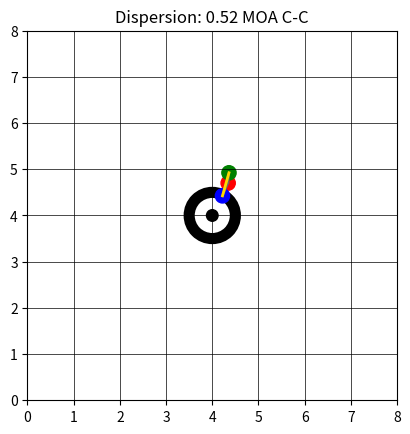

Here is the Python script that generated this plot:
#!/usr/bin/env python3

# Needed imports
import matplotlib.pyplot as plt
import sys, getopt
import math
from scipy.spatial import ConvexHull
import numpy as np
import random

# Application bounds
lowerCal=0.17
upperCal=0.5
minShots=3
maxShots=100000

# Default Application variables
accuracy=1.0 #MOA
shotcount=3
# inches. This simply controls how big the dots are
caliber=0.308

# TODO: Need better math for this. Should it scale based on number of shots?
# Should it be fixed scale? Should it be 3 standard deviations as an integer?
#scale=int(math.log(shotcount,2)+3) # MOA
scale=8 # MOA

# Heat value is dispersion added per shot as the barrel heats up.
# In practice, barrels are often allowed to cool between strings and
# the POI shift is more noticeable than dispersion.
# Even small values fot his, like 0.01 MOA dispersion increase per shot, can become big
# with large sample sizes. 
heat=0.00

# Override from command line
def printUsage() :
    print("PyShoot.py")
    print("\t-h (help)")
    print("\t-a <accuracy in MOA>")
    print("\t-n <number of shots in the group>")
    print("\t-c <caliber in inches>")
    print("\t-x <heat dispersion per shot>")
    print("\t-s <scale in MOA (min 2)>")
    
    
try:
    opts, args = getopt.getopt(sys.argv[1:],"ha:n:c:x:s:")
except getopt.GetoptError:
    printUsage()
    sys.exit(2)
for opt, arg in opts:
    if opt == '-h':
        printUsage()
        sys.exit()
    elif opt == '-a':
        laccuracy = float(arg)
        if laccuracy > 0:
            accuracy = laccuracy
    elif opt == '-n':
        lshotcount = int(arg)
        if lshotcount >= minShots and lshotcount <= maxShots:
            shotcount = lshotcount
        else:
            print("Number of shots is out of range[",minShots,",",maxShots,"], defaulting to: ", shotcount)
    elif opt == '-x':
        lheat = float(arg)
        if lheat >= 0:
            heat=lheat
        else:
            print("Heat given is out of range, [0,∞]")
    elif opt == '-s':
        lscale = int(arg)
        if lscale >=2:
            scale=lscale
        else:
            print("Scale given is out of range, [2,∞]")
    elif opt == '-c':
        lcaliber=float(arg)
        if lcaliber >= lowerCal and lcaliber <= upperCal:
            caliber=lcaliber
        else:
            print("Caliber is out of range [",lowerCal,",",upperCal,"], defaulting to: ", caliber)





# You can add or remove colors. More colors makes individual shots easier to spot
colors=['r','g','b','orange','gold','purple','darkcyan','sienna'] 
colorsize=len(colors)


hitsList = []

# This function might be doing a little too much. If you give it the model, it will
# pull the application variables for shot count, scale, accuracy, and heat, and turn them
# into a normal distribution of circles.
def addHits(ax) :
    
    for shot in range(shotcount):
        point = np.random.normal(scale/2, ((accuracy/2)+(heat)*shot),2)
        hitsList.append(point)
        circle = plt.Circle(point, caliber/2, color=colors[shot%colorsize])
        ax.add_artist(circle)
    return ax
   
# Main
# Setup
fig, ax = plt.subplots() # note we must use plt.subplots, not plt.subplot

# Draw target dot
ax.add_artist(plt.Circle((scale/2, scale/2), 0.5, fill=False, linewidth=8))
ax.add_artist(plt.Circle((scale/2, scale/2), 0.125, color='black'))

# Draw grid (square)
for i in range(int(scale)):
    plt.plot((0,scale), (i,i), linewidth=0.5,color='black')
    plt.plot((i,i), (0,scale), linewidth=0.5,color='black')

# Draw hit distribution
ax = addHits(ax)

# Calculate convex hull (polygon that captures the outside of the hits)
hull=ConvexHull(hitsList)

distances=[]
# Draw connectors for the convex hull
for simplex in hull.simplices:
    print(simplex)
    plt.plot(hull.points[simplex,0], hull.points[simplex,1], 'k-', color='dimgray')

# Calculate max polygon diameter. I don't know how to code a rotating calipers algorithm
# so for now, I'm just brute forcing this.
maxLength = 0
exp1 = 0
exp2 = 0
eyp1 = 0
eyp2 = 0
print("Total Vertices: ", len(hull.vertices))
for idx in range(len(hull.vertices)):
    for idx2 in range(idx+1,len(hull.vertices)):
        xp1 = hull.points[hull.vertices[idx],0]
        xp2 = hull.points[hull.vertices[idx2],0]
        yp1 = hull.points[hull.vertices[idx],1]
        yp2 = hull.points[hull.vertices[idx2],1]
        xdiff=math.fabs(xp2-xp1)
        ydiff=math.fabs(yp2-yp1)
        distance = math.hypot(xdiff, ydiff)
        if(distance > maxLength):
            maxLength = distance
            exp1=xp1
            exp2=xp2
            eyp1=yp1
            eyp2=yp2
        print("Evaluating: (", xp1, ",",yp1,") and (", xp2, ",",yp2,") to difference: ", distance)

print (maxLength)

# Draw line between the points of the max diameter
plt.plot((exp1, exp2), (eyp1,eyp2),color='gold', linewidth=int(caliber*5+1))

# Set dimensions
plt.ylim(0,scale)
plt.xlim(0,scale)
plt.gca().set_aspect('equal', adjustable='box')

# Set title with the MOA calculation of polygon distance
titleStr="Dispersion: "+format(maxLength, '.2f')+" MOA C-C"
plt.title(titleStr)


# Draw
plt.show()

#Done
